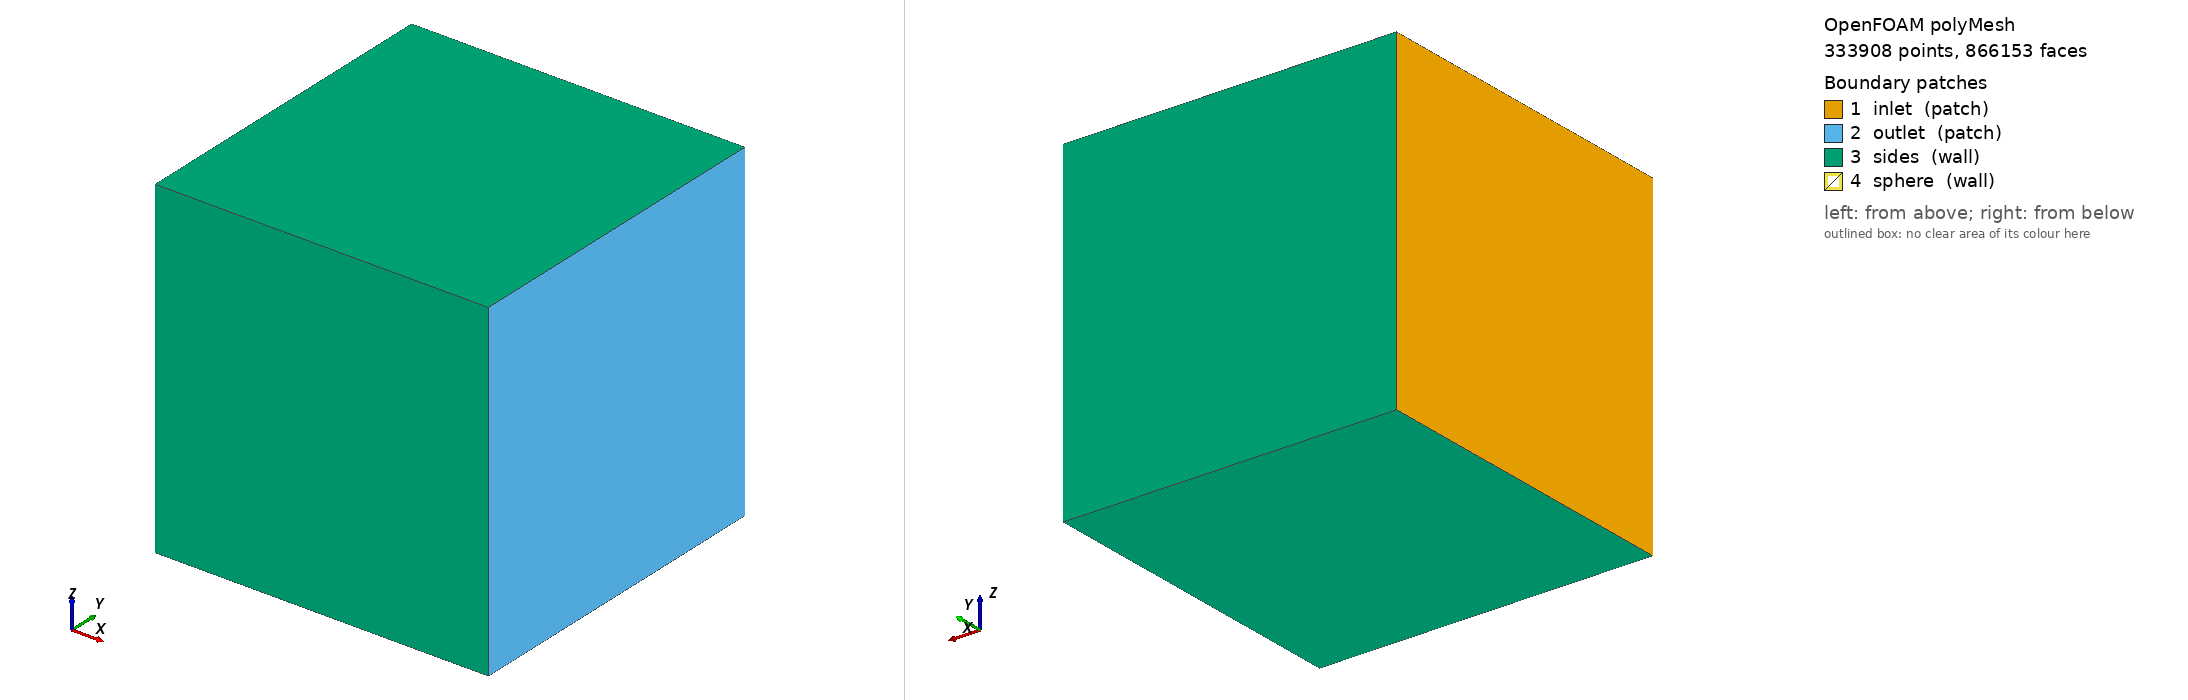

OpenFOAM case: the committed polyMesh, 333908 points, 866153 faces. Boundary patches (legend numbers): 1 inlet (patch), 2 outlet (patch), 3 sides (wall), 4 sphere (wall). Left view from above one corner, right view from below the opposite corner. Boundary conditions: 4 field file(s) under 0/; 4 of 4 drawn patches have an entry in a shipped field file.

=== constant/polyMesh/boundary ===
/*--------------------------------*- C++ -*----------------------------------*\
  =========                 |
  \\      /  F ield         | OpenFOAM: The Open Source CFD Toolbox
   \\    /   O peration     | Website:  https://openfoam.org
    \\  /    A nd           | Version:  10
     \\/     M anipulation  |
\*---------------------------------------------------------------------------*/
FoamFile
{
    format      ascii;
    class       polyBoundaryMesh;
    location    "constant/polyMesh";
    object      boundary;
}
// * * * * * * * * * * * * * * * * * * * * * * * * * * * * * * * * * * * * * //

4
(
    inlet
    {
        type            patch;
        nFaces          2500;
        startFace       792361;
    }
    outlet
    {
        type            patch;
        nFaces          2500;
        startFace       794861;
    }
    sides
    {
        type            wall;
        inGroups        List<word> 1(wall);
        nFaces          10000;
        startFace       797361;
    }
    sphere
    {
        type            wall;
        inGroups        List<word> 1(wall);
        nFaces          58792;
        startFace       807361;
    }
)

// ************************************************************************* //


=== system/controlDict ===
FoamFile
{
    version     2.0;
    format      ascii;
    class       dictionary;
    object      controlDict;
}

application     pimpleFoamScalar;

startFrom       startTime;
startTime       0;
stopAt          endTime;
endTime         2;

deltaT          0.4;
writeControl    timeStep;
writeInterval   1;
purgeWrite      0;

runTimeModifiable true;
maxCo 0.5;
adjustTimeStep yes;






=== 0/C ===
FoamFile
{
    version     2.0;
    format      ascii;
    class       volScalarField;
    object      C;
}

dimensions      [0 -3 0 0 1 0 0];   // безразмерная температура (или концентрация)
internalField   uniform 0;

boundaryField
{
    inlet
    
{
    type inletOutlet;
    inletValue uniform 1;   // значение скаляра на входе
    value uniform 0;         // значение по умолчанию (если поток наружу)
    
}
   
    outlet
    {
        type zeroGradient;
    }
    sides
    {
        type zeroGradient;
    }
    sphere
    {
        type zeroGradient;
    }
}



=== 0/U ===
FoamFile
{
    version     2.0;
    format      ascii;
    class       volVectorField;
    object      U;
}

dimensions      [0 1 -1 0 0 0 0];
internalField   uniform (0 0 0);

boundaryField
{
    inlet
    {
        type fixedValue;
        value uniform (0.07 0 0);
    }

    outlet
    {
        type zeroGradient;
    }

    sides
    {
        type noSlip;
    }

    sphere
    {
        type fixedValue;
        value uniform (0 0 0);
    }
}


Also in the case, not shown: 0/cellLevel (533480 bytes, source omitted); 0/pointLevel (668831 bytes, source omitted); constant/polyMesh/faces (numeric list); constant/polyMesh/neighbour (numeric list); constant/polyMesh/owner (numeric list); constant/polyMesh/points (numeric list).
